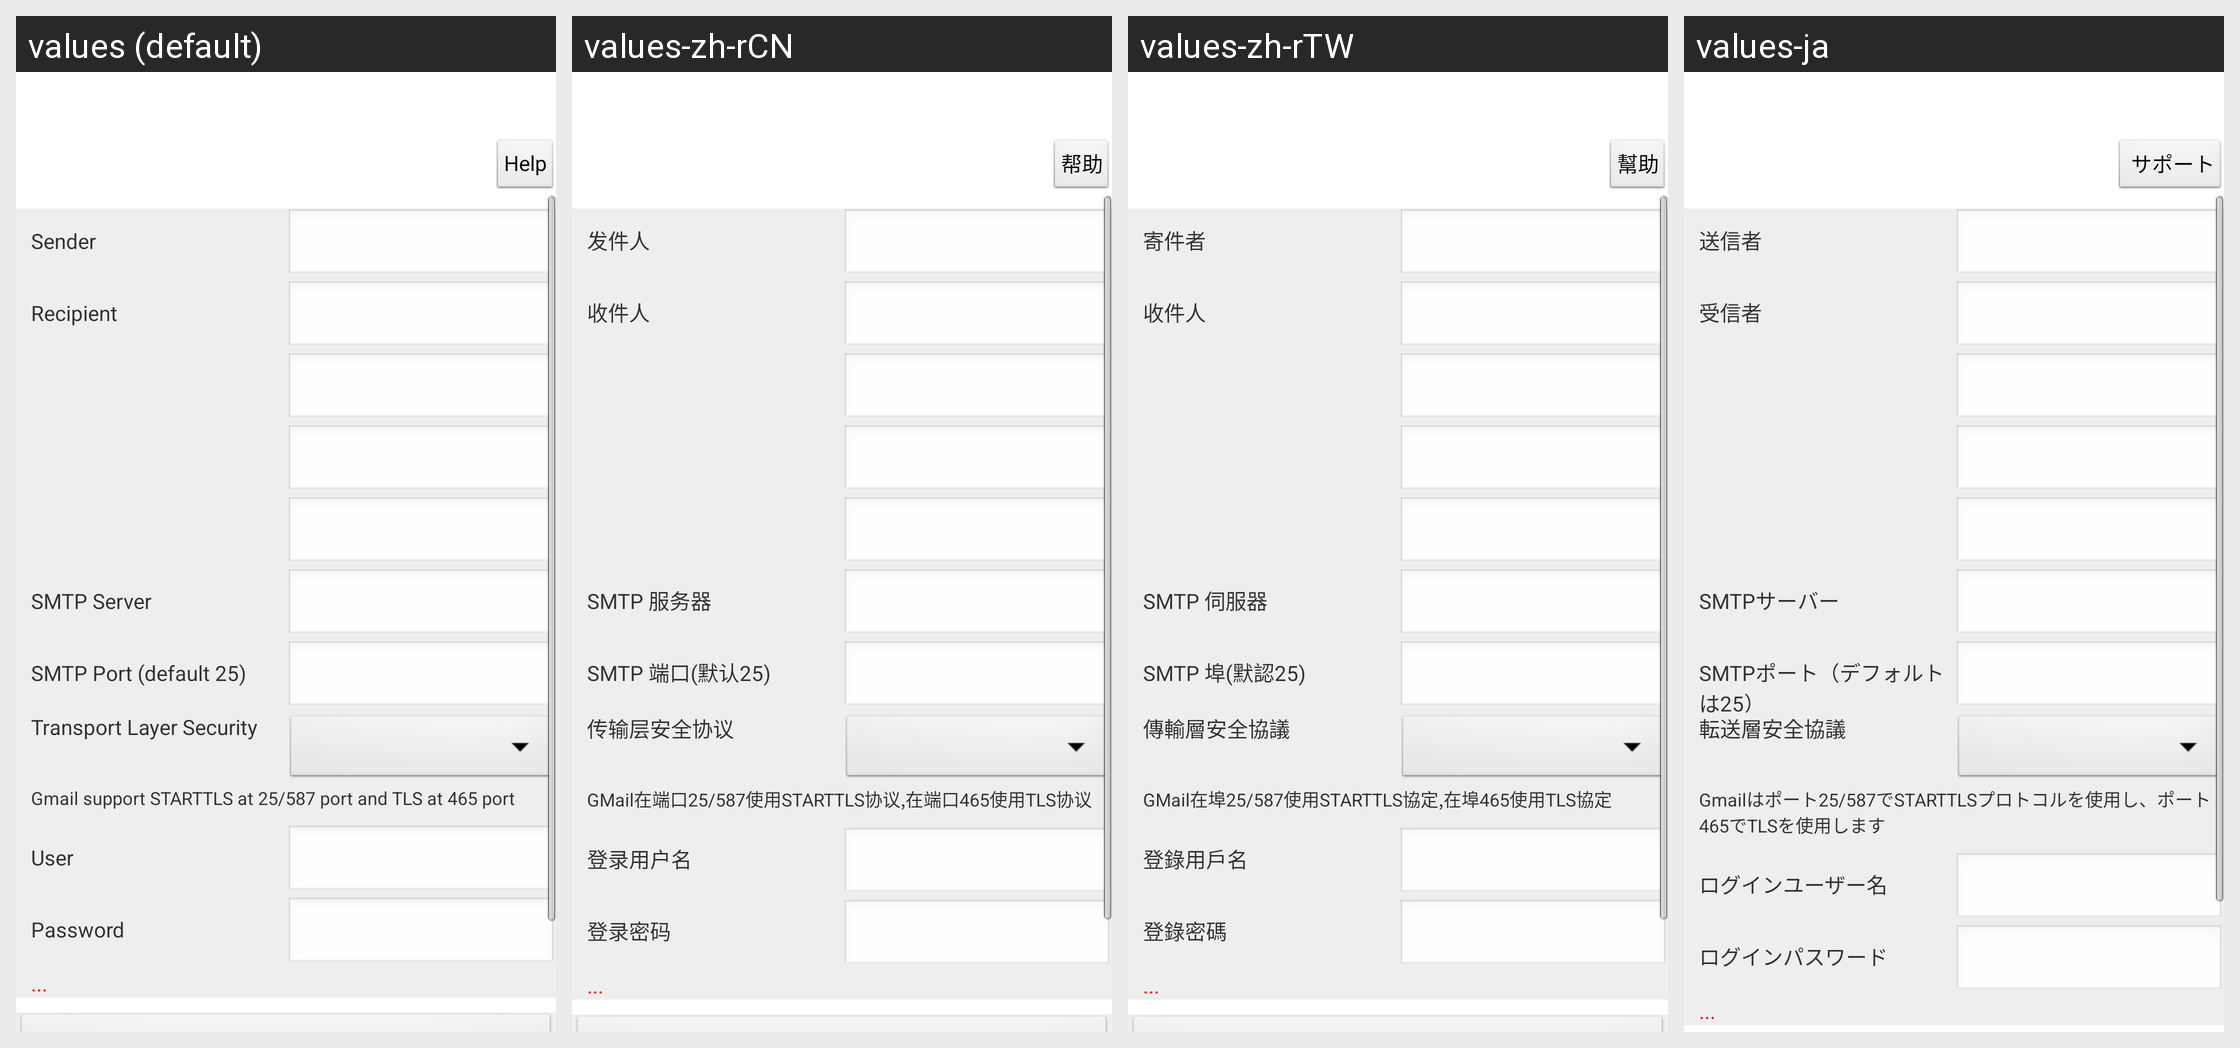

The Android screen above is rendered under several locales of the same app. Produce the string resources it draws, with the default and per-locale values.
Android screen res/layout/activity_cam_cfg_email.xml rendered under 4 locales, left to right: values (default), values-zh-rCN, values-zh-rTW, values-ja. Device: Nexus 5 (rendered at 1080×1920; each locale shown at half size, 540×960, under a caption strip naming it); theme AppTheme.
Other locales in the repository, not shown: values-af, values-ar, values-az, values-be, values-bn, values-bs, values-ca, values-cs, values-da, values-de, values-el, values-en-rGB, values-es, values-es-rUS, values-et, values-eu, values-fa, values-fi, values-fr, values-gl, values-gu, values-hi, values-hr, values-hu, values-hy, values-in, values-is, values-it, values-iw, values-ka, values-kk, values-km, values-kn, values-ko, values-ky, values-lo, values-mk, values-ml, values-mn, values-mr, values-ms, values-my, values-nb, values-ne, values-nl, values-pa, values-pl, values-pt-rBR, values-pt-rPT, values-ro, values-ru, values-si, values-sk, values-sq, values-sv, values-ta, values-te, values-th, values-tl, values-tr, values-ur, values-uz, values-vi, values-zh-rHK.
Strings drawn on this screen, with the default value and each locale's value (text and hints the layout hard-codes, and strings that could not be matched under every locale, appear in the picture but are not listed):

str_Help
  values: Help
  values-zh-rCN: 帮助
  values-zh-rTW: 幫助
  values-ja:  サポート

str_sender
  values: Sender
  values-zh-rCN: 发件人
  values-zh-rTW: 寄件者
  values-ja: 送信者

str_Recipient
  values: Recipient
  values-zh-rCN: 收件人
  values-zh-rTW: 收件人
  values-ja: 受信者

str_smtp_sev
  values: SMTP Server
  values-zh-rCN: SMTP 服务器
  values-zh-rTW: SMTP 伺服器
  values-ja: SMTPサーバー

str_smtp_port
  values: SMTP Port (default 25)
  values-zh-rCN: SMTP 端口(默认25)
  values-zh-rTW: SMTP 埠(默認25)
  values-ja: SMTPポート（デフォルトは25）

str_smtp_stl
  values: Transport Layer Security
  values-zh-rCN: 传输层安全协议
  values-zh-rTW: 傳輸層安全協議
  values-ja: 転送層安全協議

str_gmail_tips
  values: Gmail support STARTTLS at 25/587 port and TLS at 465 port
  values-zh-rCN: GMail在端口25/587使用STARTTLS协议,在端口465使用TLS协议
  values-zh-rTW: GMail在埠25/587使用STARTTLS協定,在埠465使用TLS協定
  values-ja: Gmailはポート25/587でSTARTTLSプロトコルを使用し、ポート465でTLSを使用します

str_smtp_usr
  values: User
  values-zh-rCN: 登录用户名
  values-zh-rTW: 登錄用戶名
  values-ja: ログインユーザー名

str_smtp_pwd
  values: Password
  values-zh-rCN: 登录密码
  values-zh-rTW: 登錄密碼
  values-ja: ログインパスワード
